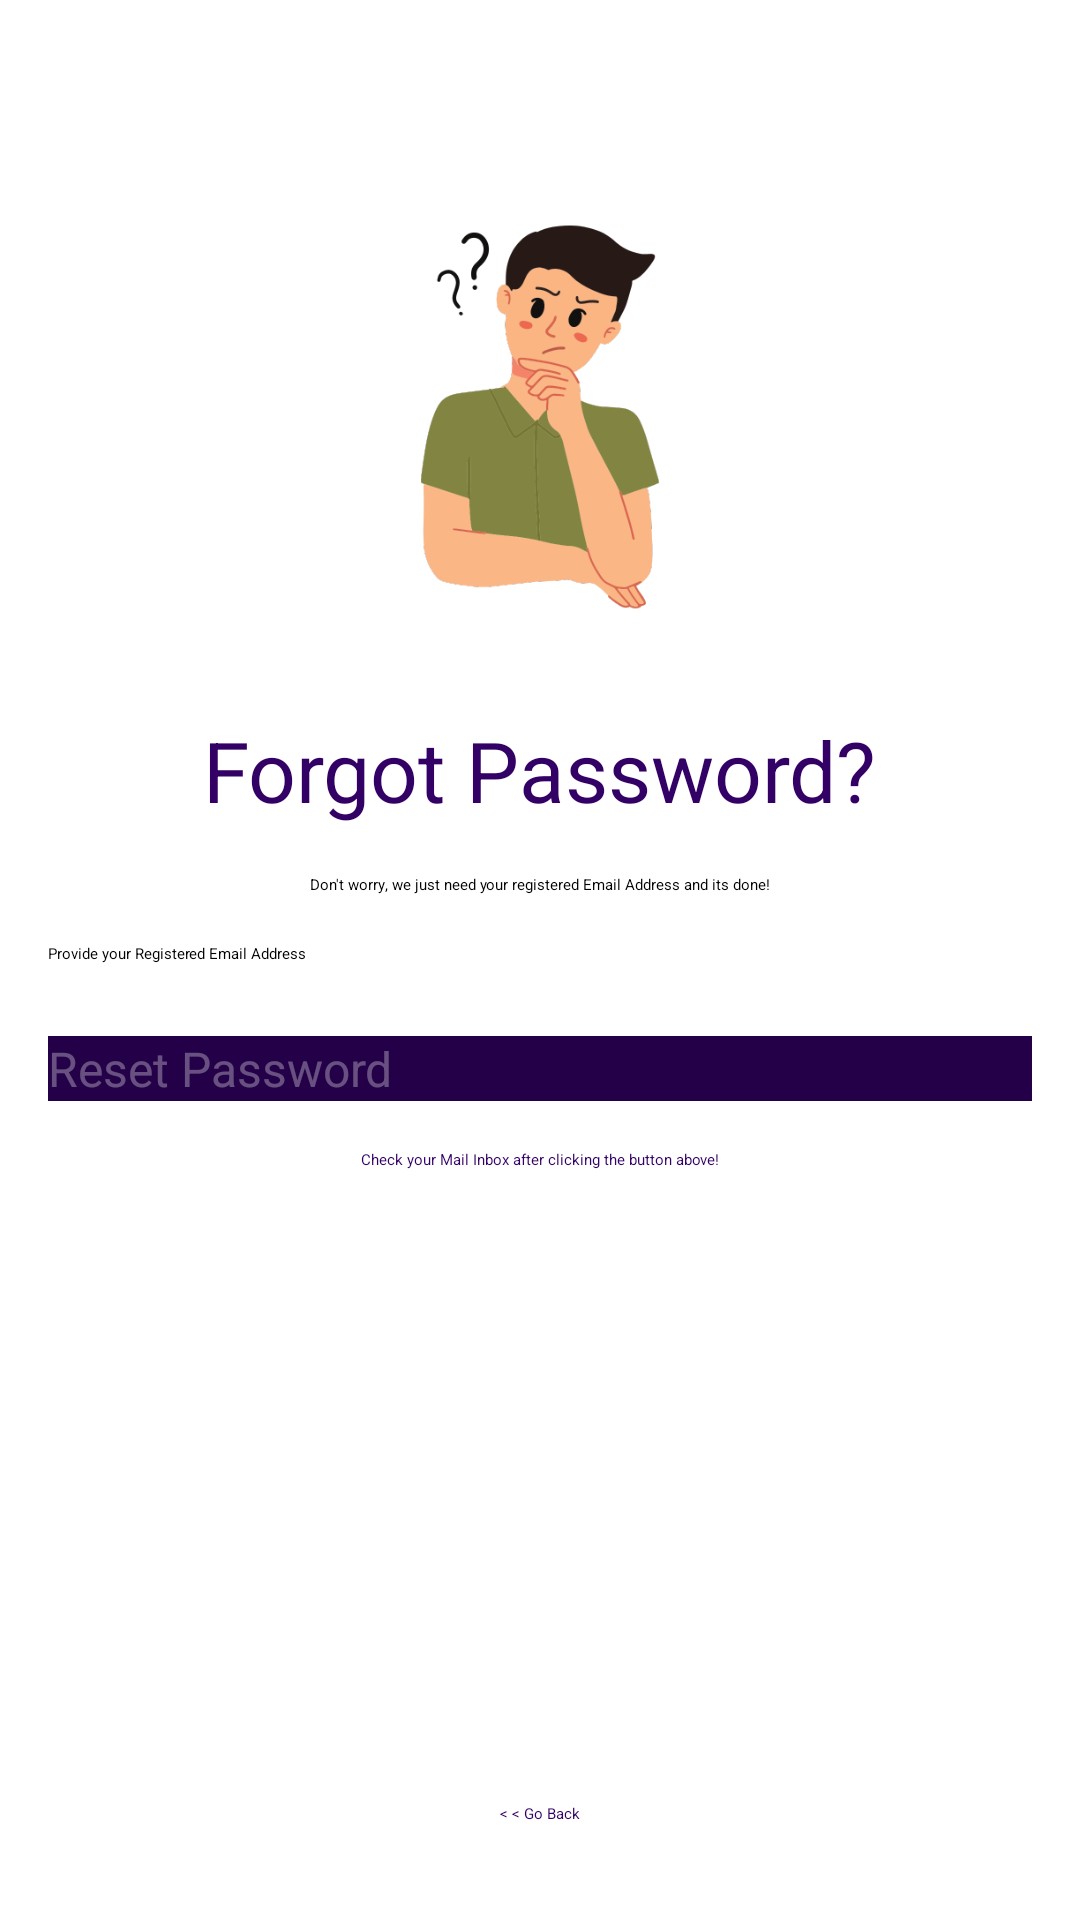

Here is an Android app screen rendered from its layout file. Give the layout XML and the strings, colors and styles it references.
<!-- AndroidManifest.xml: application theme Theme.Yourcart -->
<!-- res/layout/fragment_reset_password.xml -->
<?xml version="1.0" encoding="utf-8"?>
<FrameLayout xmlns:android="http://schemas.android.com/apk/res/android"
    xmlns:app="http://schemas.android.com/apk/res-auto"
    xmlns:tools="http://schemas.android.com/tools"
    android:layout_width="match_parent"
    android:layout_height="match_parent"
    tools:context=".ResetPasswordFragment">

    <androidx.constraintlayout.widget.ConstraintLayout
        android:layout_width="match_parent"
        android:layout_height="match_parent"
        android:background="@color/white">

        <ImageView
            android:id="@+id/imageView3"
            android:layout_width="100dp"
            android:layout_height="150dp"
            android:layout_marginTop="64dp"
            android:src="@mipmap/forgotpassword"
            app:layout_constraintEnd_toEndOf="parent"
            app:layout_constraintStart_toStartOf="parent"
            app:layout_constraintTop_toTopOf="parent" />

        <TextView
            android:id="@+id/main_user_email"
            android:layout_width="wrap_content"
            android:layout_height="wrap_content"
            android:layout_marginTop="24dp"
            android:text="Forgot Password?"
            android:textColor="@color/primary"
            android:textSize="28sp"
            app:layout_constraintEnd_toEndOf="parent"
            app:layout_constraintStart_toStartOf="parent"
            app:layout_constraintTop_toBottomOf="@+id/imageView3" />

        <TextView
            android:id="@+id/textView2"
            android:layout_width="0dp"
            android:layout_height="wrap_content"
            android:layout_marginStart="24dp"
            android:layout_marginTop="16dp"
            android:layout_marginEnd="24dp"
            android:text="Don't worry, we just need your registered Email Address and its done!"
            android:textAlignment="center"
            android:textColor="@color/black"
            app:layout_constraintEnd_toEndOf="@+id/forgot_password_email"
            app:layout_constraintStart_toStartOf="@+id/forgot_password_email"
            app:layout_constraintTop_toBottomOf="@+id/main_user_email" />

        <EditText
            android:id="@+id/forgot_password_email"
            android:layout_width="0dp"
            android:layout_height="wrap_content"
            android:layout_marginStart="16dp"
            android:layout_marginTop="16dp"
            android:layout_marginEnd="16dp"
            android:backgroundTint="@color/black"
            android:ems="10"
            android:hint="Provide your Registered Email Address"
            android:inputType="textEmailAddress"
            android:textColor="@color/black"
            android:textColorHint="@color/black"
            app:layout_constraintEnd_toEndOf="parent"
            app:layout_constraintStart_toStartOf="parent"
            app:layout_constraintTop_toBottomOf="@+id/textView2" />

        <Button
            android:id="@+id/forgot_password_submitBtn"
            android:layout_width="0dp"
            android:layout_height="wrap_content"
            android:layout_marginTop="24dp"
            android:background="@color/buttonPrimary"
            android:enabled="false"
            android:text="Reset Password"
            android:textColor="#50ffffff"
            android:textSize="16sp"
            app:layout_constraintEnd_toEndOf="@+id/forgot_password_email"
            app:layout_constraintStart_toStartOf="@+id/forgot_password_email"
            app:layout_constraintTop_toBottomOf="@+id/forgot_password_email" />

        <TextView
            android:id="@+id/textView5"
            android:layout_width="wrap_content"
            android:layout_height="wrap_content"
            android:layout_marginTop="16dp"
            android:text="Check your Mail Inbox after clicking the button above!"
            android:textColor="@color/primary"
            app:layout_constraintEnd_toEndOf="parent"
            app:layout_constraintStart_toStartOf="parent"
            app:layout_constraintTop_toBottomOf="@+id/forgot_password_submitBtn" />

        <TextView
            android:id="@+id/forgot_password_go_back"
            android:layout_width="wrap_content"
            android:layout_height="wrap_content"
            android:layout_marginBottom="32dp"
            android:text="&lt; &lt; Go Back"
            android:textColor="@color/primary"
            app:layout_constraintBottom_toBottomOf="parent"
            app:layout_constraintEnd_toEndOf="parent"
            app:layout_constraintStart_toStartOf="parent" />

        <ProgressBar
            android:id="@+id/forgot_password_progress_bar"
            style="?android:attr/progressBarStyle"
            android:layout_width="30dp"
            android:layout_height="30dp"
            android:backgroundTint="@color/primary"
            android:progressTint="@color/primary"
            android:visibility="invisible"
            app:layout_constraintBottom_toTopOf="@+id/forgot_password_go_back"
            app:layout_constraintEnd_toEndOf="parent"
            app:layout_constraintStart_toStartOf="parent"
            app:layout_constraintTop_toBottomOf="@+id/textView5" />
    </androidx.constraintlayout.widget.ConstraintLayout>
</FrameLayout>
<!-- resources referenced by this layout -->
<resources>
  <color name="black">#000000</color>
  <color name="buttonPrimary">#230047</color>
  <color name="primary">#330066</color>
  <color name="white">#FFFFFF</color>
  <!-- mipmap forgotpassword: png bitmap (mipmap-hdpi, 16955 bytes) -->
  <style name="Theme.Yourcart" parent="Base.Theme.Yourcart" />
  <style name="Base.Theme.Yourcart" parent="Theme.Material3.DayNight.NoActionBar">
          
          
      </style>
</resources>
